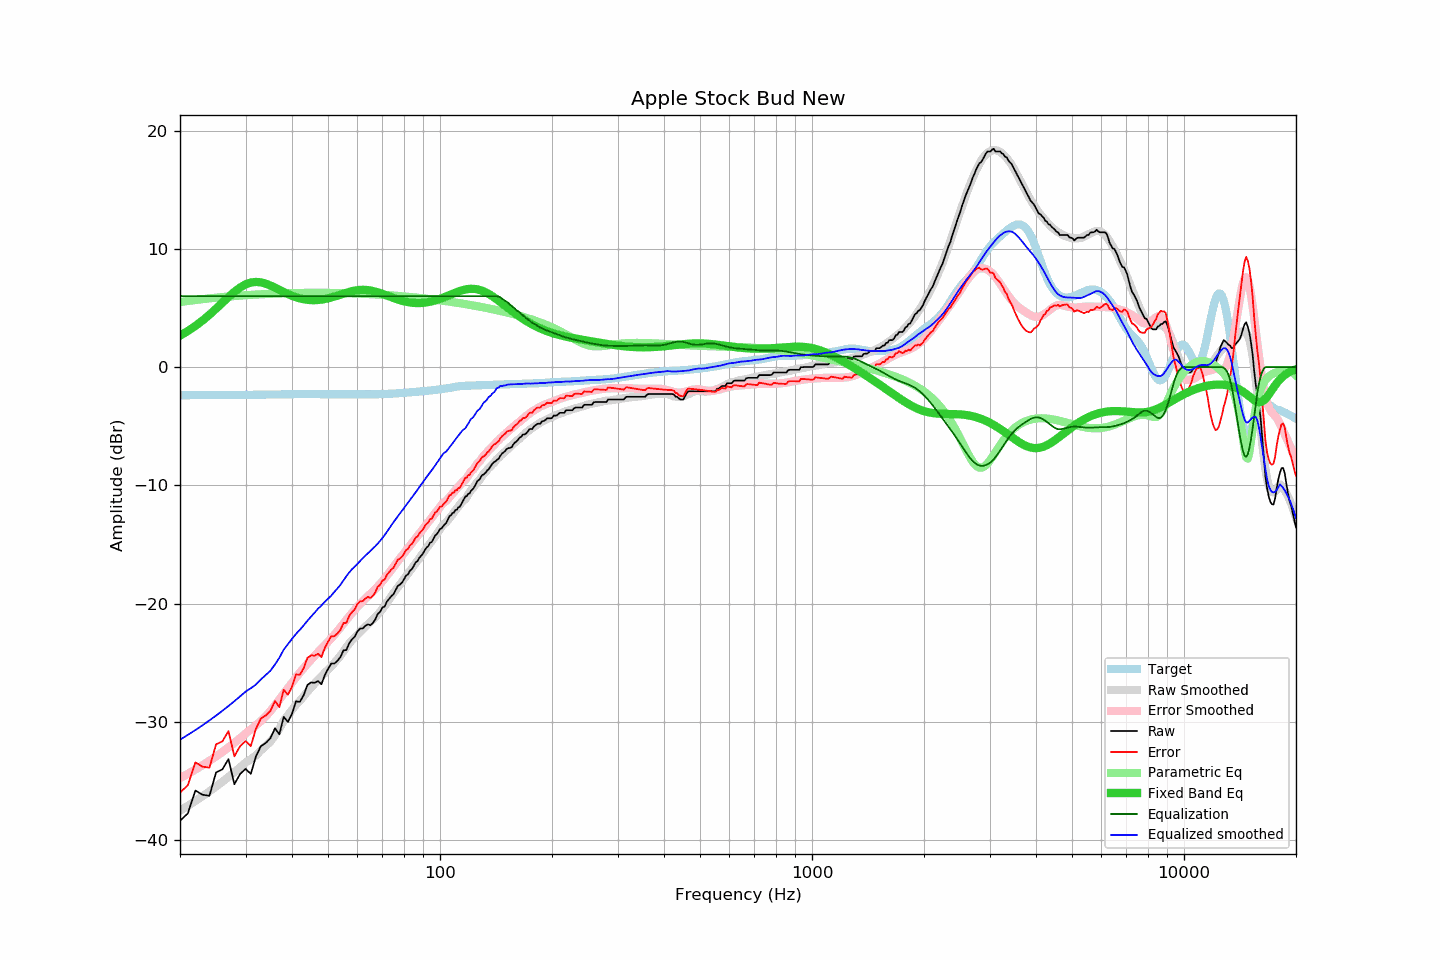

Data behind this chart, as committed beside it:
frequency, raw, error, smoothed, error_smoothed, equalization, parametric_eq, equalized_raw, equalized_smoothed, target
20, -38.37, -35.99, -37.51, -34.75, 6.00, 2.66, -32.37, -31.51, -2.38
21, -37.74, -35.36, -37.10, -34.40, 6.00, 3.05, -31.74, -31.10, -2.38
22, -35.81, -33.43, -36.69, -34.03, 6.00, 3.48, -29.81, -30.69, -2.38
23, -36.17, -33.79, -36.29, -33.67, 6.00, 3.94, -30.17, -30.29, -2.38
24, -36.25, -33.87, -35.88, -33.30, 6.00, 4.43, -30.25, -29.88, -2.38
25, -34.28, -31.91, -35.47, -32.92, 6.00, 4.94, -28.28, -29.47, -2.37
26, -34.02, -31.65, -35.07, -32.55, 6.00, 5.44, -28.02, -29.07, -2.37
27, -33.15, -30.78, -34.66, -32.16, 6.00, 5.93, -27.15, -28.66, -2.37
28, -35.28, -32.92, -34.26, -31.78, 6.00, 6.36, -29.28, -28.26, -2.36
29, -34.42, -32.06, -33.85, -31.39, 6.00, 6.73, -28.42, -27.85, -2.36
30, -33.98, -31.63, -33.45, -31.00, 6.00, 6.99, -27.98, -27.45, -2.35
31, -34.40, -32.05, -33.16, -30.64, 6.00, 7.15, -28.40, -27.16, -2.35
32, -32.93, -30.59, -32.84, -30.29, 6.00, 7.20, -26.93, -26.84, -2.34
33, -32.05, -29.72, -32.42, -29.93, 6.00, 7.16, -26.05, -26.42, -2.33
34, -31.79, -29.47, -32.04, -29.53, 6.00, 7.06, -25.79, -26.04, -2.32
35, -31.39, -29.07, -31.68, -29.09, 6.00, 6.90, -25.39, -25.68, -2.32
36, -30.55, -28.24, -31.15, -28.60, 6.00, 6.72, -24.55, -25.15, -2.31
37, -31.05, -28.75, -30.58, -28.11, 6.00, 6.53, -25.05, -24.58, -2.30
38, -29.58, -27.28, -29.90, -27.62, 6.00, 6.35, -23.58, -23.90, -2.30
39, -30.00, -27.71, -29.44, -27.16, 6.00, 6.18, -24.00, -23.44, -2.29
40, -29.34, -27.05, -28.99, -26.70, 6.00, 6.03, -23.34, -22.99, -2.29
41, -28.27, -25.98, -28.57, -26.26, 6.00, 5.91, -22.27, -22.57, -2.29
42, -28.31, -26.02, -28.22, -25.84, 6.00, 5.81, -22.31, -22.22, -2.29
43, -27.75, -25.46, -27.84, -25.45, 6.00, 5.74, -21.75, -21.84, -2.29
44, -26.89, -24.60, -27.46, -25.09, 6.00, 5.69, -20.89, -21.46, -2.29
45, -26.67, -24.38, -27.12, -24.75, 6.00, 5.66, -20.67, -21.12, -2.29
46, -26.70, -24.40, -26.77, -24.42, 6.00, 5.66, -20.70, -20.77, -2.30
47, -26.55, -24.25, -26.43, -24.11, 6.00, 5.67, -20.55, -20.43, -2.30
48, -26.83, -24.53, -26.17, -23.81, 6.00, 5.71, -20.83, -20.17, -2.30
49, -26.06, -23.76, -25.84, -23.52, 6.00, 5.75, -20.06, -19.84, -2.30
50, -25.53, -23.22, -25.59, -23.23, 6.00, 5.81, -19.53, -19.59, -2.31
51, -25.07, -22.76, -25.33, -22.94, 6.00, 5.88, -19.07, -19.33, -2.31
52, -25.07, -22.76, -25.01, -22.64, 6.00, 5.96, -19.07, -19.01, -2.31
53, -24.84, -22.53, -24.72, -22.33, 6.00, 6.04, -18.84, -18.72, -2.31
54, -24.52, -22.21, -24.41, -22.01, 6.00, 6.13, -18.52, -18.41, -2.31
55, -23.96, -21.65, -24.05, -21.69, 6.00, 6.21, -17.96, -18.05, -2.31
56, -23.93, -21.62, -23.69, -21.38, 6.00, 6.29, -17.93, -17.69, -2.31
57, -23.35, -21.05, -23.37, -21.08, 6.00, 6.36, -17.35, -17.37, -2.30
58, -23.02, -20.72, -23.09, -20.80, 6.00, 6.42, -17.02, -17.09, -2.30
59, -22.79, -20.48, -22.86, -20.53, 6.00, 6.47, -16.79, -16.86, -2.31
60, -22.34, -20.03, -22.64, -20.27, 6.00, 6.50, -16.34, -16.64, -2.31
61, -22.11, -19.80, -22.40, -20.03, 6.00, 6.53, -16.11, -16.40, -2.31
62, -22.11, -19.80, -22.16, -19.80, 6.00, 6.53, -16.11, -16.16, -2.31
63, -21.88, -19.57, -21.95, -19.59, 6.00, 6.53, -15.88, -15.95, -2.31
64, -21.75, -19.44, -21.74, -19.38, 6.00, 6.51, -15.75, -15.74, -2.31
65, -21.83, -19.52, -21.54, -19.18, 6.00, 6.48, -15.83, -15.54, -2.31
66, -21.65, -19.34, -21.33, -18.98, 6.00, 6.43, -15.65, -15.33, -2.31
67, -21.34, -19.04, -21.15, -18.77, 6.00, 6.38, -15.34, -15.15, -2.30
68, -20.87, -18.57, -20.93, -18.56, 6.00, 6.32, -14.87, -14.93, -2.30
69, -20.71, -18.42, -20.70, -18.35, 6.00, 6.26, -14.71, -14.70, -2.29
70, -20.34, -18.06, -20.46, -18.12, 6.00, 6.19, -14.34, -14.46, -2.28
71, -20.24, -17.97, -20.21, -17.88, 6.00, 6.12, -14.24, -14.21, -2.27
72, -19.82, -17.55, -19.93, -17.63, 6.00, 6.05, -13.82, -13.93, -2.27
73, -19.60, -17.34, -19.66, -17.38, 6.00, 5.97, -13.60, -13.66, -2.26
74, -19.37, -17.12, -19.38, -17.14, 6.00, 5.90, -13.37, -13.38, -2.25
75, -19.20, -16.96, -19.11, -16.90, 6.00, 5.84, -13.20, -13.11, -2.24
76, -18.85, -16.62, -18.87, -16.66, 6.00, 5.77, -12.85, -12.87, -2.23
77, -18.51, -16.29, -18.63, -16.42, 6.00, 5.71, -12.51, -12.63, -2.22
78, -18.40, -16.20, -18.40, -16.19, 6.00, 5.66, -12.40, -12.40, -2.20
79, -18.23, -16.04, -18.16, -15.96, 6.00, 5.61, -12.23, -12.16, -2.19
... 553 more rows
